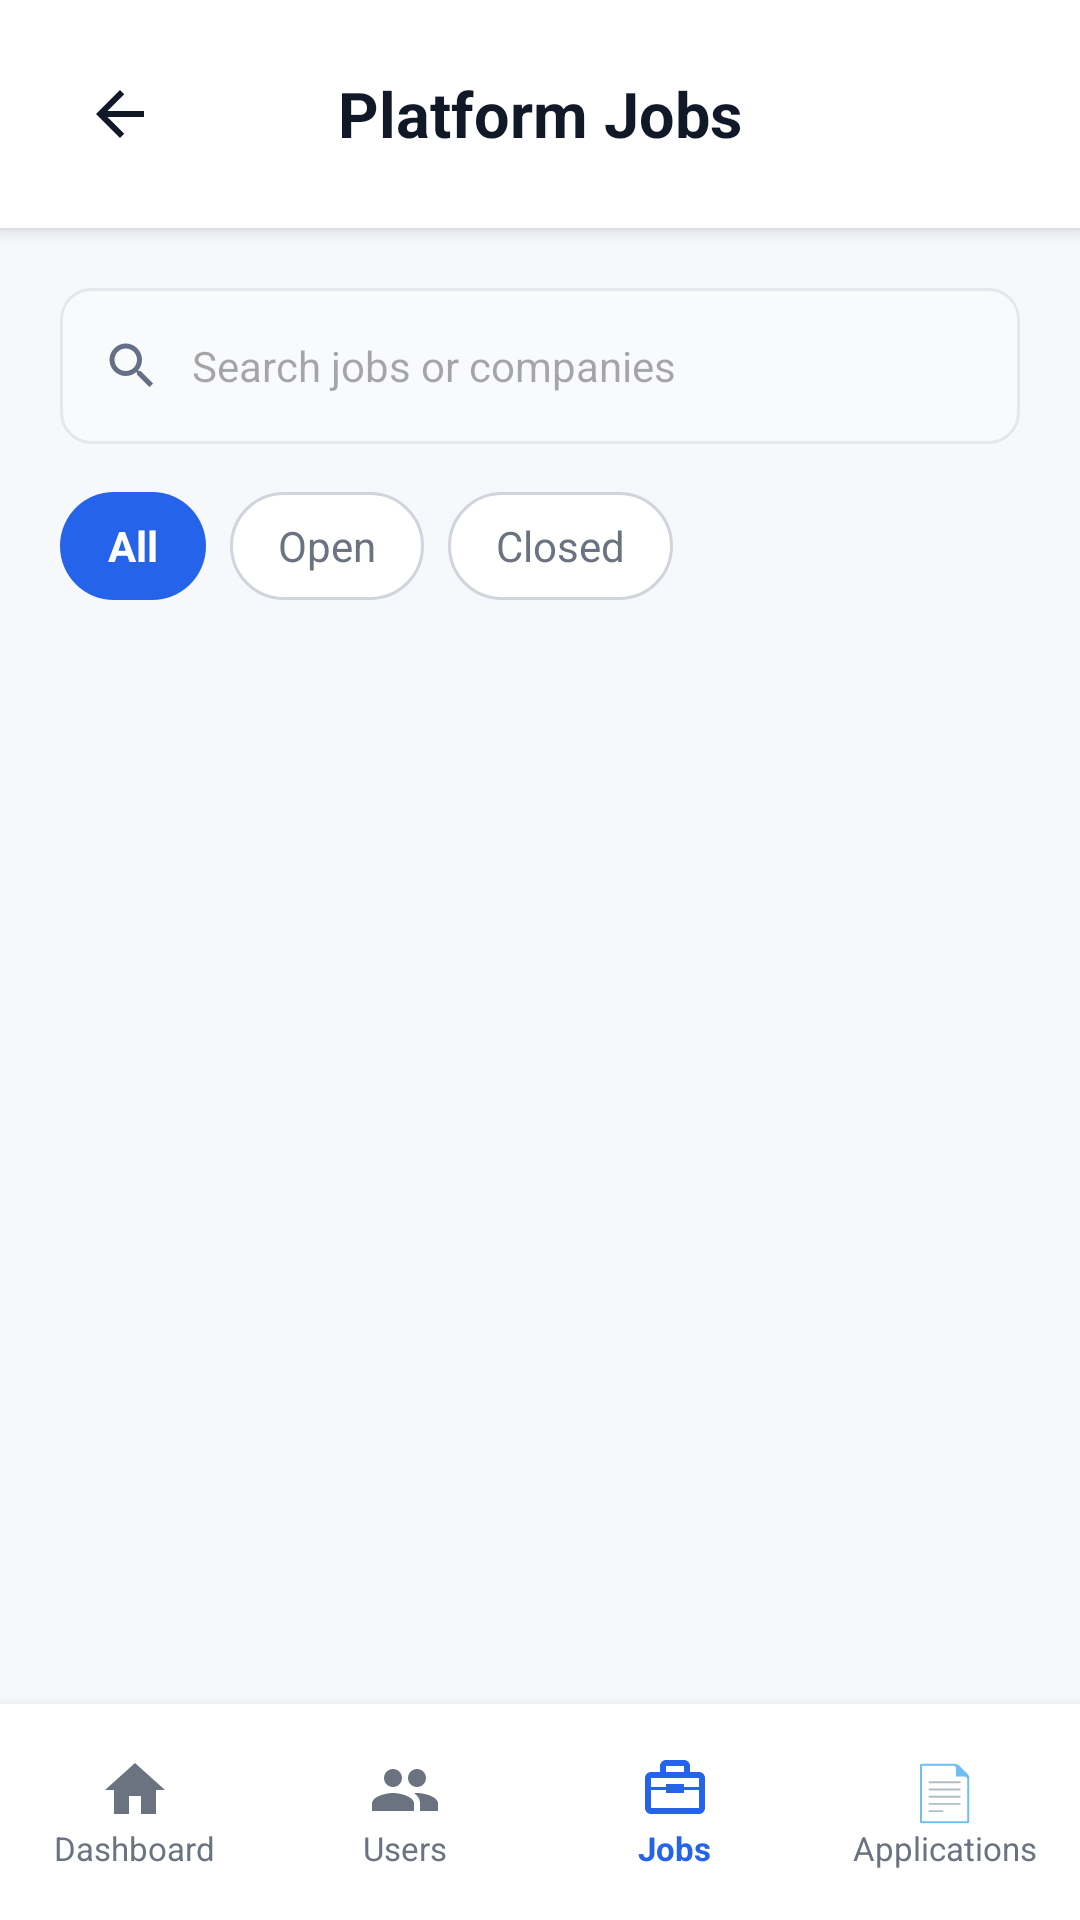

Layout XML and referenced resources for this Android screen:
<!-- AndroidManifest.xml: application theme Theme.CloudHire -->
<!-- res/layout/activity_admin_jobs.xml -->
<?xml version="1.0" encoding="utf-8"?>
<LinearLayout xmlns:android="http://schemas.android.com/apk/res/android"
    xmlns:app="http://schemas.android.com/apk/res-auto"
    android:layout_width="match_parent"
    android:layout_height="match_parent"
    android:background="@color/dashboard_background"
    android:fitsSystemWindows="true"
    android:orientation="vertical">

    <LinearLayout
        android:layout_width="match_parent"
        android:layout_height="76dp"
        android:orientation="horizontal"
        android:gravity="center_vertical"
        android:paddingStart="16dp"
        android:paddingEnd="16dp"
        android:background="#FFFFFF"
        android:elevation="4dp">

        <ImageButton
            android:id="@+id/btnAdminJobsBack"
            android:layout_width="48dp"
            android:layout_height="48dp"
            android:background="@android:color/transparent"
            android:src="@drawable/ic_arrow_back"
            android:padding="12dp"
            android:contentDescription="Back"
            app:tint="@color/dashboard_text_primary" />

        <TextView
            android:layout_width="0dp"
            android:layout_height="wrap_content"
            android:layout_weight="1"
            android:gravity="center"
            android:text="Platform Jobs"
            android:textColor="@color/dashboard_text_primary"
            android:textSize="21sp"
            android:textStyle="bold" />

        <View
            android:layout_width="48dp"
            android:layout_height="48dp" />

    </LinearLayout>
    
    <LinearLayout
        android:layout_width="match_parent"
        android:layout_height="wrap_content"
        android:orientation="vertical"
        android:padding="20dp">

        <LinearLayout
            android:layout_width="match_parent"
            android:layout_height="52dp"
            android:background="@drawable/bg_applicant_search"
            android:gravity="center_vertical"
            android:orientation="horizontal"
            android:paddingStart="14dp"
            android:paddingEnd="14dp">
            <ImageView
                android:layout_width="20dp"
                android:layout_height="20dp"
                android:src="@drawable/ic_search" />
            <EditText
                android:id="@+id/etJobSearch"
                android:layout_width="match_parent"
                android:layout_height="match_parent"
                android:background="@android:color/transparent"
                android:hint="Search jobs or companies"
                android:inputType="text"
                android:paddingStart="10dp"
                android:textSize="14sp" />
        </LinearLayout>

        <HorizontalScrollView
            android:layout_width="match_parent"
            android:layout_height="wrap_content"
            android:layout_marginTop="16dp"
            android:scrollbars="none">
            <LinearLayout
                android:layout_width="wrap_content"
                android:layout_height="wrap_content"
                android:orientation="horizontal">
                <TextView
                    android:id="@+id/filterJobAll"
                    android:layout_width="wrap_content"
                    android:layout_height="36dp"
                    android:background="@drawable/bg_filter_active"
                    android:gravity="center"
                    android:paddingStart="16dp"
                    android:paddingEnd="16dp"
                    android:text="All"
                    android:textColor="@android:color/white"
                    android:textStyle="bold" />
                <TextView
                    android:id="@+id/filterJobOpen"
                    android:layout_width="wrap_content"
                    android:layout_height="36dp"
                    android:layout_marginStart="8dp"
                    android:background="@drawable/bg_filter_inactive"
                    android:gravity="center"
                    android:paddingStart="16dp"
                    android:paddingEnd="16dp"
                    android:text="Open"
                    android:textColor="@color/dashboard_text_secondary" />
                <TextView
                    android:id="@+id/filterJobClosed"
                    android:layout_width="wrap_content"
                    android:layout_height="36dp"
                    android:layout_marginStart="8dp"
                    android:background="@drawable/bg_filter_inactive"
                    android:gravity="center"
                    android:paddingStart="16dp"
                    android:paddingEnd="16dp"
                    android:text="Closed"
                    android:textColor="@color/dashboard_text_secondary" />
            </LinearLayout>
        </HorizontalScrollView>
    </LinearLayout>

    
    
    <ScrollView
        android:layout_width="match_parent"
        android:layout_height="0dp"
        android:layout_weight="1"
        android:contentDescription="Jobs list">

        <LinearLayout
            android:id="@+id/jobListContainer"
            android:layout_width="match_parent"
            android:layout_height="wrap_content"
            android:orientation="vertical"
            android:paddingStart="20dp"
            android:paddingEnd="20dp"
            android:paddingBottom="20dp" />

    </ScrollView>
    
    <LinearLayout
        android:layout_width="match_parent"
        android:layout_height="72dp"
        android:background="@android:color/white"
        android:elevation="8dp"
        android:gravity="center_vertical"
        android:orientation="horizontal">

        <LinearLayout
            android:id="@+id/navAdminHome"
            android:layout_width="0dp"
            android:layout_height="match_parent"
            android:layout_weight="1"
            android:clickable="true"
            android:focusable="true"
            android:gravity="center"
            android:orientation="vertical">
            <ImageView
                android:layout_width="24dp"
                android:layout_height="24dp"
                android:src="@drawable/recruiter_dashboard_home"
                app:tint="@color/dashboard_text_secondary" />
            <TextView
                android:layout_width="wrap_content"
                android:layout_height="wrap_content"
                android:text="Dashboard"
                android:textColor="@color/dashboard_text_secondary"
                android:textSize="11sp" />
        </LinearLayout>

        <LinearLayout
            android:id="@+id/navAdminUsers"
            android:layout_width="0dp"
            android:layout_height="match_parent"
            android:layout_weight="1"
            android:clickable="true"
            android:focusable="true"
            android:gravity="center"
            android:orientation="vertical">
            <ImageView
                android:layout_width="24dp"
                android:layout_height="24dp"
                android:src="@drawable/recruiter_dashboard_people"
                app:tint="@color/dashboard_text_secondary" />
            <TextView
                android:layout_width="wrap_content"
                android:layout_height="wrap_content"
                android:text="Users"
                android:textColor="@color/dashboard_text_secondary"
                android:textSize="11sp" />
        </LinearLayout>

        <LinearLayout
            android:id="@+id/navAdminJobs"
            android:layout_width="0dp"
            android:layout_height="match_parent"
            android:layout_weight="1"
            android:clickable="true"
            android:focusable="true"
            android:gravity="center"
            android:orientation="vertical">
            <ImageView
                android:layout_width="24dp"
                android:layout_height="24dp"
                android:src="@drawable/recruiter_dashboard_briefcase"
                app:tint="@color/dashboard_primary" />
            <TextView
                android:layout_width="wrap_content"
                android:layout_height="wrap_content"
                android:text="Jobs"
                android:textColor="@color/dashboard_primary"
                android:textSize="11sp"
                android:textStyle="bold" />
        </LinearLayout>

        <LinearLayout
            android:id="@+id/navAdminApps"
            android:layout_width="0dp"
            android:layout_height="match_parent"
            android:layout_weight="1"
            android:clickable="true"
            android:focusable="true"
            android:gravity="center"
            android:orientation="vertical">
            <TextView
                android:layout_width="wrap_content"
                android:layout_height="24dp"
                android:text="📄"
                android:textSize="18sp" />
            <TextView
                android:layout_width="wrap_content"
                android:layout_height="wrap_content"
                android:text="Applications"
                android:textColor="@color/dashboard_text_secondary"
                android:textSize="11sp" />
        </LinearLayout>
    </LinearLayout>
</LinearLayout>
<!-- resources referenced by this layout -->
<resources>
  <color name="dashboard_background">#F6F8FC</color>
  <color name="dashboard_primary">#2563EB</color>
  <color name="dashboard_text_primary">#111827</color>
  <color name="dashboard_text_secondary">#6B7280</color>
  <!-- drawable bg_applicant_search (drawable) -->
  <?xml version="1.0" encoding="utf-8"?>
  <shape xmlns:android="http://schemas.android.com/apk/res/android">
  
      <solid android:color="#F8FAFC" />
  
      <corners android:radius="10dp" />
  
      <stroke
          android:width="1dp"
          android:color="#E4E7EC" />
  
  </shape>
  <!-- drawable bg_filter_active (drawable) -->
  <?xml version="1.0" encoding="utf-8"?>
  <shape xmlns:android="http://schemas.android.com/apk/res/android">
  
      <solid android:color="#2563EB" />
  
      <corners android:radius="20dp" />
  
  </shape>
  <!-- drawable bg_filter_inactive (drawable) -->
  <?xml version="1.0" encoding="utf-8"?>
  <shape xmlns:android="http://schemas.android.com/apk/res/android">
  
      <solid android:color="#FFFFFF" />
  
      <corners android:radius="20dp" />
  
      <stroke
          android:width="1dp"
          android:color="#D0D5DD" />
  
  </shape>
  <!-- drawable ic_arrow_back (drawable) -->
  <?xml version="1.0" encoding="utf-8"?>
  <vector
      xmlns:android="http://schemas.android.com/apk/res/android"
      android:width="24dp"
      android:height="24dp"
      android:viewportWidth="24"
      android:viewportHeight="24">
  
      <path
          android:fillColor="#1E3A8A"
          android:pathData="M20,11H7.83l5.59,-5.59L12,4l-8,8 8,8 1.41,-1.41L7.83,13H20v-2z" />
  
  </vector>
  <!-- drawable ic_search (drawable) -->
  <?xml version="1.0" encoding="utf-8"?>
  <vector xmlns:android="http://schemas.android.com/apk/res/android"
      android:width="24dp"
      android:height="24dp"
      android:viewportWidth="24"
      android:viewportHeight="24"
      android:tint="#667085">
      <path
          android:fillColor="@android:color/white"
          android:pathData="M15.5,14h-0.79l-0.28,-0.27C15.41,12.59 16,11.11 16,9.5 16,5.91 13.09,3 9.5,3S3,5.91 3,9.5 5.91,16 9.5,16c1.61,0 3.09,-0.59 4.23,-1.57l0.27,0.28v0.79l5,4.99L20.49,19l-4.99,-5zM9.5,14C7.01,14 5,11.99 5,9.5S7.01,5 9.5,5 14,7.01 14,9.5 11.99,14 9.5,14z" />
  </vector>
  <!-- drawable recruiter_dashboard_briefcase (drawable) -->
  <?xml version="1.0" encoding="utf-8"?>
  <vector xmlns:android="http://schemas.android.com/apk/res/android"
      android:width="24dp"
      android:height="24dp"
      android:viewportWidth="24"
      android:viewportHeight="24">
  
      <path
          android:fillColor="#667085"
          android:pathData="M20,6h-3V4c0,-1.1 -0.9,-2 -2,-2H9c-1.1,0 -2,0.9 -2,2v2H4c-1.1,0 -2,0.9 -2,2v10c0,1.1 0.9,2 2,2h16c1.1,0 2,-0.9 2,-2V8c0,-1.1 -0.9,-2 -2,-2zM9,4h6v2H9V4zM20,18H4v-6h5v1h6v-1h5v6zM9,11H4V8h16v3h-5v-1H9v1z" />
  
  </vector>
  <!-- drawable recruiter_dashboard_home (drawable) -->
  <?xml version="1.0" encoding="utf-8"?>
  <vector xmlns:android="http://schemas.android.com/apk/res/android"
      android:width="24dp"
      android:height="24dp"
      android:viewportWidth="24"
      android:viewportHeight="24">
  
      <path
          android:fillColor="#2563EB"
          android:pathData="M10,20v-6h4v6h5v-8h3L12,3 2,12h3v8z" />
  
  </vector>
  <!-- drawable recruiter_dashboard_people (drawable) -->
  <?xml version="1.0" encoding="utf-8"?>
  <vector xmlns:android="http://schemas.android.com/apk/res/android"
      android:width="24dp"
      android:height="24dp"
      android:viewportWidth="24"
      android:viewportHeight="24">
  
      <path
          android:fillColor="#667085"
          android:pathData="M16,11c1.66,0 2.99,-1.34 2.99,-3S17.66,5 16,5s-3,1.34 -3,3 1.34,3 3,3zM8,11c1.66,0 2.99,-1.34 2.99,-3S9.66,5 8,5 5,6.34 5,8s1.34,3 3,3zM8,13c-2.33,0 -7,1.17 -7,3.5V19h14v-2.5C15,14.17 10.33,13 8,13zM16,13c-0.29,0 -0.62,0.02 -0.97,0.05 1.16,0.84 1.97,1.94 1.97,3.45V19h6v-2.5c0,-2.33 -4.67,-3.5 -7,-3.5z" />
  
  </vector>
  <style name="Theme.CloudHire" parent="Base.Theme.CloudHire" />
  <style name="Base.Theme.CloudHire" parent="Theme.Material3.DayNight.NoActionBar">
          
          
      </style>
</resources>
